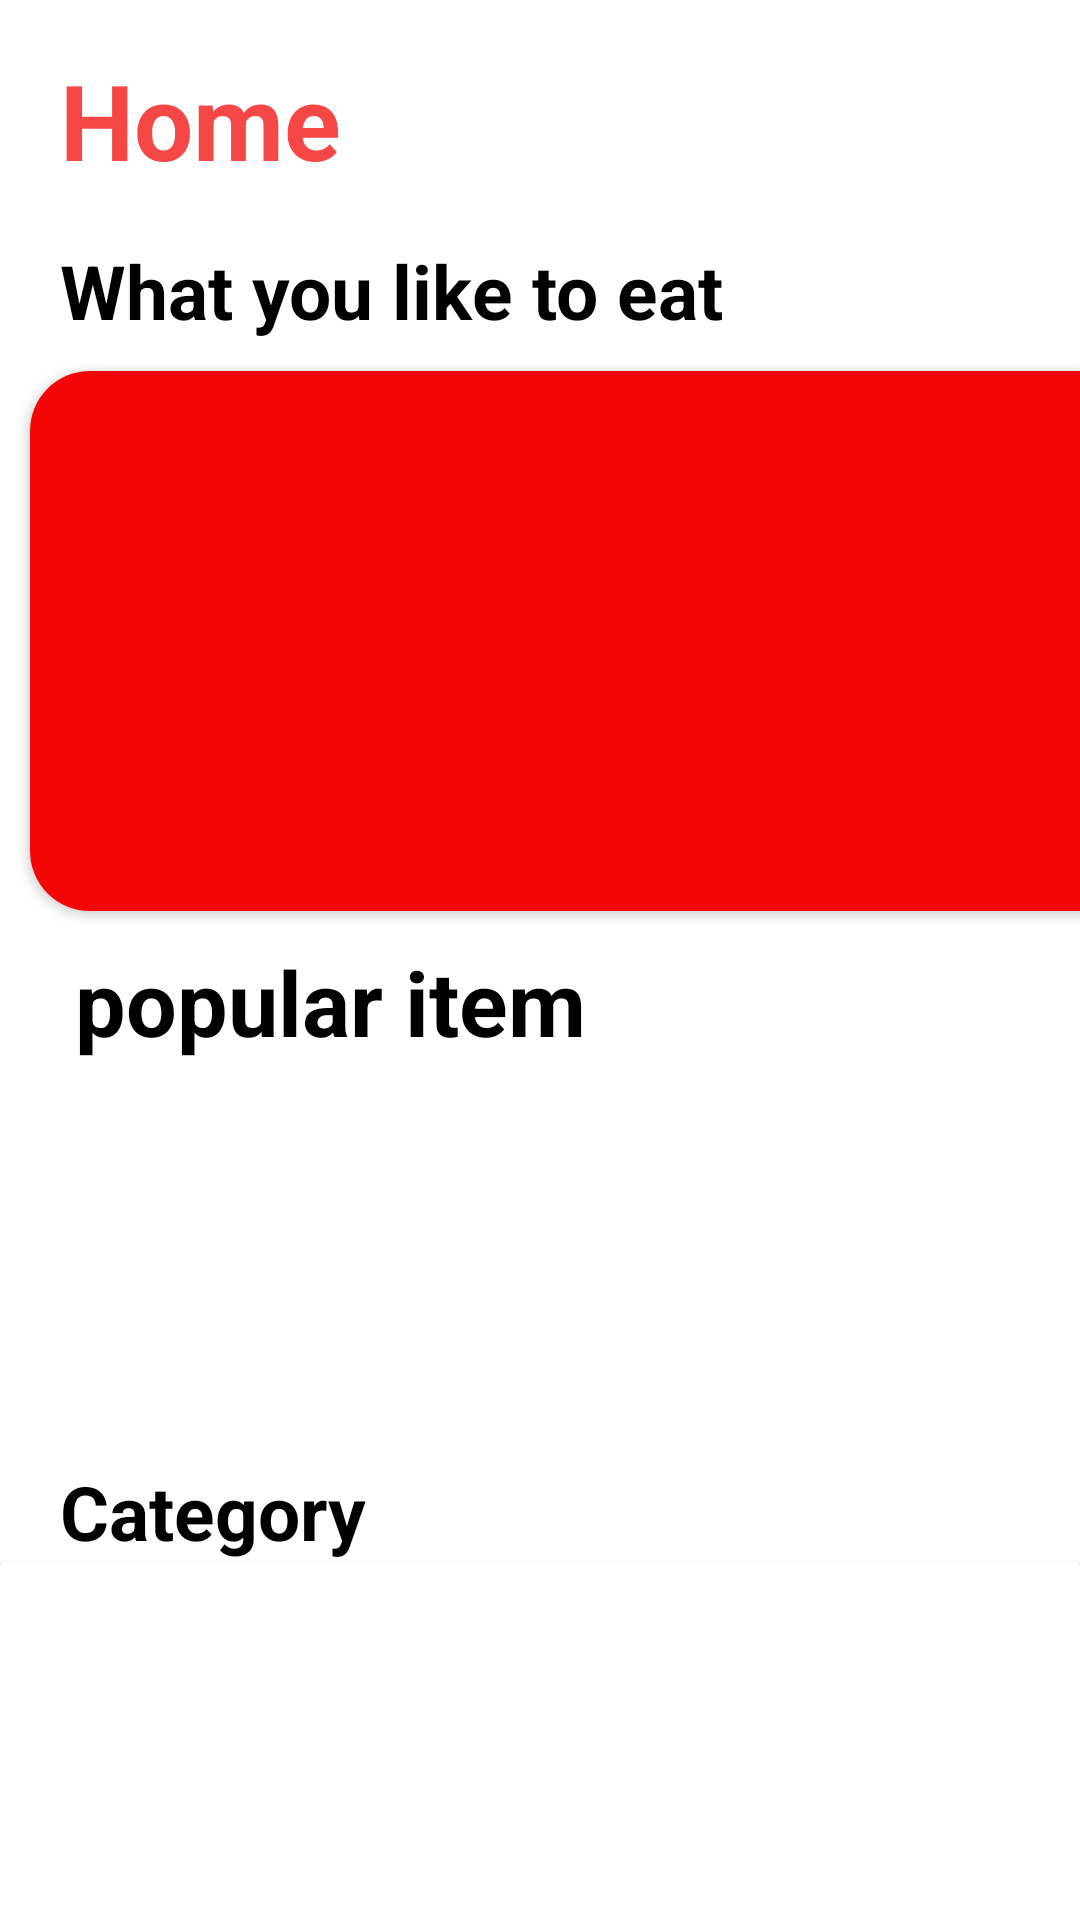

Layout XML and referenced resources for this Android screen:
<!-- AndroidManifest.xml: application theme Theme.FOodHUb -->
<!-- res/layout/fragment_home.xml -->
<?xml version="1.0" encoding="utf-8"?>
<LinearLayout xmlns:android="http://schemas.android.com/apk/res/android"
    xmlns:tools="http://schemas.android.com/tools"
    android:layout_width="match_parent"
    android:layout_height="match_parent"
    android:background="@color/white"
    xmlns:app="http://schemas.android.com/apk/res-auto"
    android:orientation="vertical"
    tools:context=".homeFragment">

    <LinearLayout
        android:layout_width="wrap_content"
        android:layout_height="wrap_content"
        android:layout_marginTop="10dp"

        android:layout_marginHorizontal="20dp"

        android:orientation="horizontal">

        <TextView
            android:layout_width="wrap_content"
            android:layout_height="wrap_content"
            android:layout_gravity="center"
            android:text="Home"
            android:textSize="35dp"
            android:textColor="#F64747"
            android:textStyle="bold"/>

        <ImageView
            android:layout_width="150dp"
            android:layout_height="60dp"
            android:layout_marginLeft="70dp"
            android:src="@drawable/baseline_search_24"
            />


    </LinearLayout>
    <TextView
        android:layout_width="wrap_content"
        android:layout_height="wrap_content"
        android:text="What you like to eat"
        android:textSize="25dp"
        android:layout_marginTop="10dp"
        android:textColor="@color/black"
        android:textStyle="bold"
        android:layout_marginLeft="20dp"/>

    <androidx.cardview.widget.CardView
        android:layout_width="371dp"
        android:layout_height="180dp"
        android:layout_margin="10dp"
        android:elevation="30dp"
        app:cardCornerRadius="20dp">

        <ImageView
            android:id="@+id/imagerandom"
            android:layout_width="match_parent"
            android:layout_height="match_parent"
            android:background="#F30606" />

    </androidx.cardview.widget.CardView>

    <TextView
        android:layout_width="match_parent"
        android:layout_height="wrap_content"
        android:text="popular item"
        android:textSize="30dp"
        android:layout_marginLeft="25dp"
        android:textColor="@color/black"
        android:textStyle="bold"/>

    <androidx.recyclerview.widget.RecyclerView
        android:layout_width="match_parent"
        android:layout_height="113dp"
        android:layout_marginTop="10dp"/>

    <TextView
        android:layout_width="match_parent"
        android:layout_height="wrap_content"
        android:text="Category"
        android:textColor="@color/black"
        android:textStyle="bold"
        android:textSize="25dp"
        android:layout_marginTop="10dp"
        android:layout_marginLeft="20dp"/>

    <androidx.cardview.widget.CardView
        android:layout_width="match_parent"
        android:layout_height="180dp">

        <androidx.recyclerview.widget.RecyclerView
            android:layout_width="match_parent"
            android:layout_height="match_parent"/>
    </androidx.cardview.widget.CardView>






</LinearLayout>
<!-- resources referenced by this layout -->
<resources>
  <style name="Theme.FOodHUb" parent="Theme.MaterialComponents.DayNight.DarkActionBar">
          
          <item name="colorPrimary">@color/purple_500</item>
          <item name="colorPrimaryVariant">@color/purple_700</item>
          <item name="colorOnPrimary">@color/white</item>
          
          <item name="colorSecondary">@color/teal_200</item>
          <item name="colorSecondaryVariant">@color/teal_700</item>
          <item name="colorOnSecondary">@color/black</item>
          
          <item name="android:statusBarColor">?attr/colorPrimaryVariant</item>
          
      </style>
  <!-- not gathered from this repository: default colours our renderer supplied (Android Studio template values) -->
  <color name="purple_500">#FF6200EE</color>
  <color name="purple_700">#FF3700B3</color>
  <color name="teal_200">#FF03DAC5</color>
  <color name="teal_700">#FF018786</color>
  <color name="black">#FF000000</color>
  <color name="white">#FFFFFFFF</color>
</resources>
